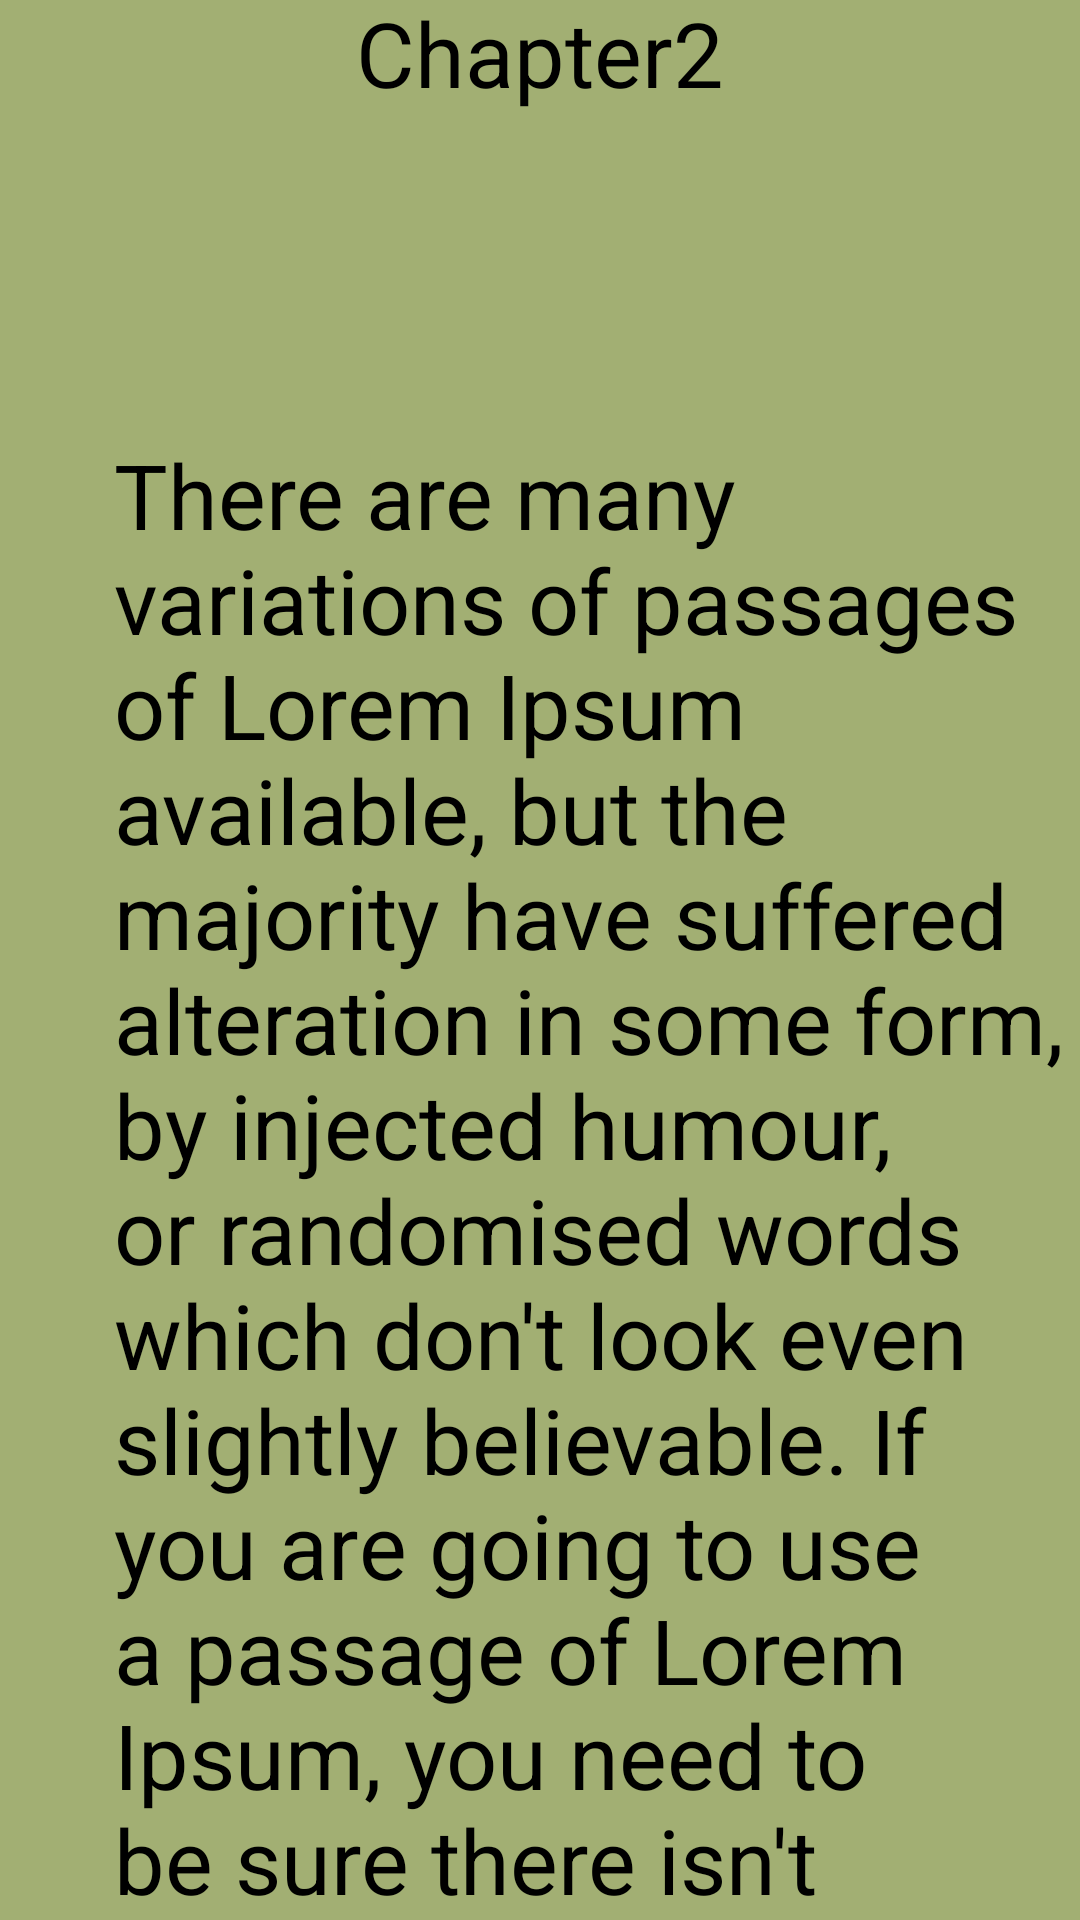

Produce the Android XML layout that renders to this screen, including the resource entries it uses.
<!-- AndroidManifest.xml: application theme Theme.Lab4Android -->
<!-- res/layout/fragment_ch1.xml -->
<?xml version="1.0" encoding="utf-8"?>
<RelativeLayout xmlns:android="http://schemas.android.com/apk/res/android"
    xmlns:tools="http://schemas.android.com/tools"
    android:layout_width="match_parent"
    android:layout_height="match_parent"
    android:background="#A2AF73"
    tools:context=".FragmentCh1">

    


    <TextView
        android:id="@+id/txtCh1"
        android:layout_width="wrap_content"
        android:layout_height="wrap_content"
        android:layout_alignParentTop="true"
        android:layout_centerHorizontal="true"
        android:layout_marginStart="60dp"
        android:layout_marginLeft="150dp"
        android:layout_marginTop="-3dp"
        android:layout_marginEnd="60dp"
        android:layout_marginBottom="60dp"
        android:text="Chapter2"
        android:textColor="@color/black"
        android:textSize="30sp" />


    <TextView
        android:layout_width="374dp"
        android:layout_height="622dp"
        android:layout_below="@+id/txtCh1"
        android:layout_alignParentStart="true"
        android:layout_alignParentEnd="true"
        android:layout_marginStart="38dp"
        android:layout_marginTop="47dp"
        android:layout_marginEnd="-1dp"
        android:text="There are many variations of passages of Lorem Ipsum available, but the majority have suffered alteration in some form, by injected humour, or randomised words which don't look even slightly believable. If you are going to use a passage of Lorem Ipsum, you need to be sure there isn't anything ."
        android:textColor="@color/black"
        android:textSize="30sp" />


</RelativeLayout>
<!-- resources referenced by this layout -->
<resources>
  <style name="Theme.Lab4Android" parent="Base.Theme.Lab4Android" />
  <style name="Base.Theme.Lab4Android" parent="Theme.Material3.DayNight.NoActionBar">
          
          
      </style>
  <!-- not gathered from this repository: default colours our renderer supplied (Android Studio template values) -->
  <color name="black">#FF000000</color>
</resources>
